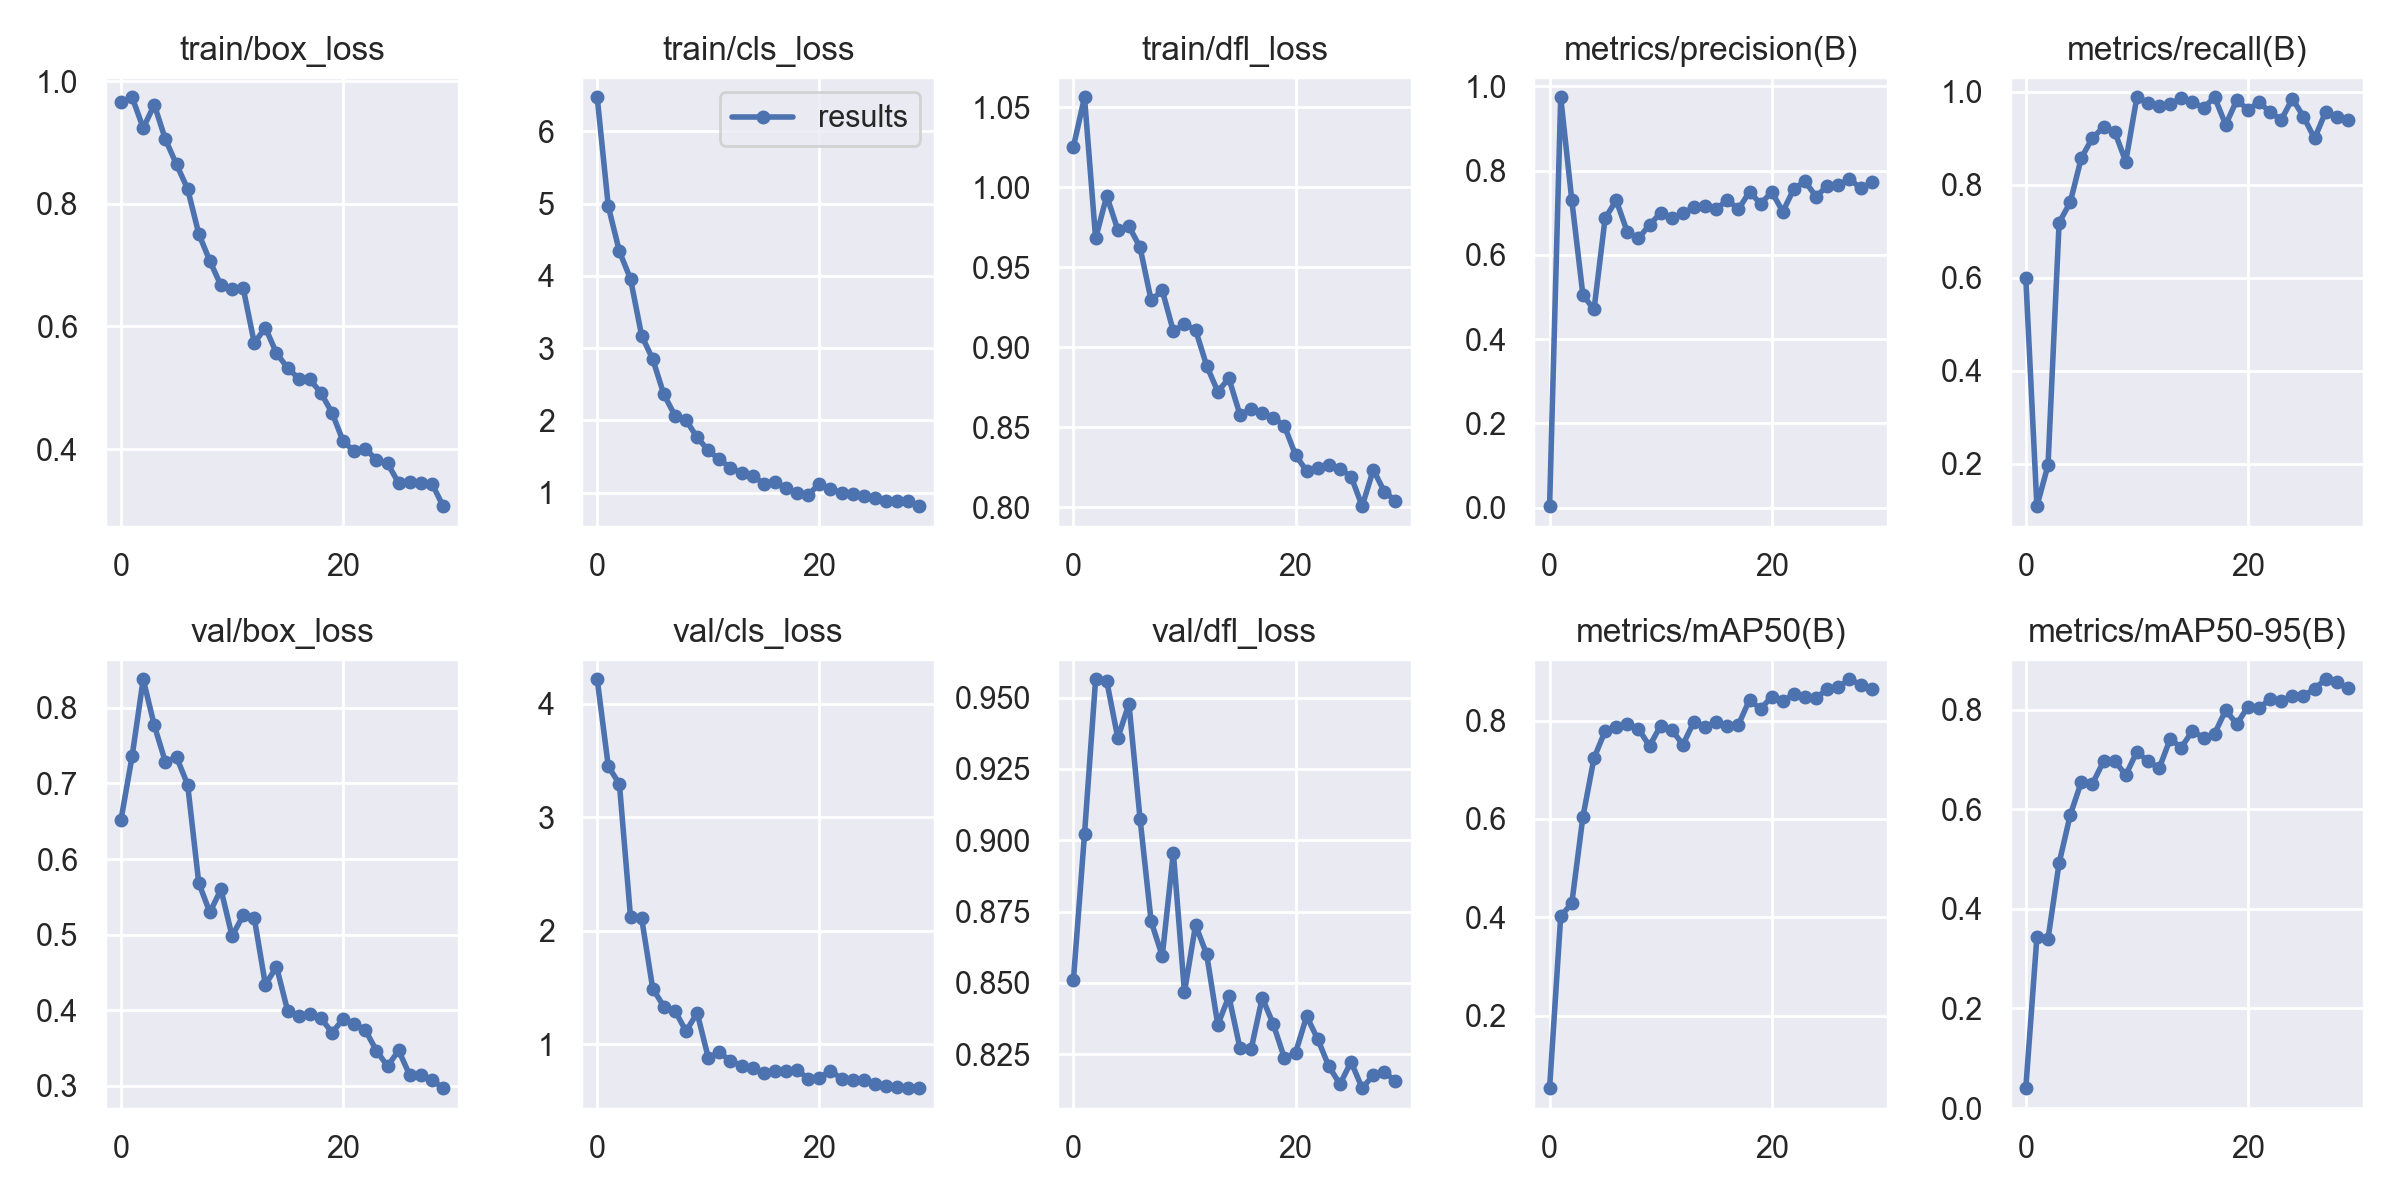

Source data for this figure (header and first rows):
epoch, train/box_loss, train/cls_loss, train/dfl_loss, metrics/precision(B), metrics/recall(B), metrics/mAP50(B), metrics/mAP50-95(B), val/box_loss, val/cls_loss, val/dfl_loss, lr/pg0, lr/pg1, lr/pg2
0, 0.9665, 6.471, 1.025, 0.00383, 0.5999, 0.05263, 0.03998, 0.6519, 4.214, 0.8509, 0.07075, 0.00325, 0.00325
1, 0.9738, 4.961, 1.056, 0.9741, 0.1085, 0.4016, 0.3432, 0.7358, 3.447, 0.9021, 0.04053, 0.006366, 0.006366
2, 0.9236, 4.337, 0.9681, 0.7296, 0.1966, 0.4288, 0.3398, 0.8378, 3.291, 0.9564, 0.0101, 0.009262, 0.009262
3, 0.9615, 3.957, 0.9946, 0.5048, 0.7188, 0.6042, 0.4919, 0.7767, 2.119, 0.9558, 0.00901, 0.00901, 0.00901
4, 0.905, 3.172, 0.9735, 0.4705, 0.7626, 0.7237, 0.5882, 0.7283, 2.109, 0.9358, 0.00901, 0.00901, 0.00901
5, 0.8641, 2.847, 0.9757, 0.6872, 0.8582, 0.7786, 0.6548, 0.7349, 1.49, 0.9478, 0.00868, 0.00868, 0.00868
6, 0.8242, 2.359, 0.9626, 0.7294, 0.901, 0.7875, 0.6509, 0.6985, 1.331, 0.9076, 0.00835, 0.00835, 0.00835
7, 0.7513, 2.066, 0.9294, 0.6543, 0.9244, 0.7928, 0.6962, 0.5686, 1.295, 0.8716, 0.00802, 0.00802, 0.00802
8, 0.7067, 2.002, 0.9356, 0.6391, 0.9147, 0.7832, 0.6974, 0.5294, 1.113, 0.8594, 0.00769, 0.00769, 0.00769
9, 0.6668, 1.763, 0.9101, 0.6716, 0.8502, 0.748, 0.6684, 0.5599, 1.275, 0.8956, 0.00736, 0.00736, 0.00736
10, 0.6608, 1.583, 0.9144, 0.6995, 0.9886, 0.7898, 0.7153, 0.498, 0.8806, 0.8467, 0.00703, 0.00703, 0.00703
11, 0.6625, 1.458, 0.911, 0.6865, 0.9773, 0.7811, 0.6966, 0.5257, 0.9277, 0.8703, 0.0067, 0.0067, 0.0067
12, 0.573, 1.345, 0.8886, 0.6984, 0.9708, 0.7508, 0.6817, 0.522, 0.8506, 0.86, 0.00637, 0.00637, 0.00637
13, 0.5979, 1.275, 0.8724, 0.7138, 0.9737, 0.7976, 0.7409, 0.4337, 0.8095, 0.8353, 0.00604, 0.00604, 0.00604
14, 0.5563, 1.23, 0.8806, 0.7158, 0.987, 0.7864, 0.7237, 0.4577, 0.7919, 0.8453, 0.00571, 0.00571, 0.00571
15, 0.5325, 1.125, 0.8579, 0.7081, 0.9785, 0.797, 0.7573, 0.3995, 0.7467, 0.827, 0.00538, 0.00538, 0.00538
16, 0.515, 1.144, 0.8616, 0.7312, 0.9659, 0.7885, 0.7432, 0.3921, 0.7652, 0.8267, 0.00505, 0.00505, 0.00505
17, 0.5136, 1.06, 0.8592, 0.7081, 0.9886, 0.7916, 0.7516, 0.3951, 0.7643, 0.8448, 0.00472, 0.00472, 0.00472
18, 0.4917, 0.9984, 0.8562, 0.7502, 0.9294, 0.8421, 0.799, 0.3897, 0.7699, 0.8355, 0.00439, 0.00439, 0.00439
19, 0.4592, 0.9675, 0.8508, 0.721, 0.9827, 0.8235, 0.7705, 0.3703, 0.6962, 0.8236, 0.00406, 0.00406, 0.00406
20, 0.4128, 1.122, 0.8328, 0.7497, 0.9618, 0.8487, 0.8061, 0.3883, 0.7056, 0.8254, 0.00373, 0.00373, 0.00373
21, 0.3964, 1.048, 0.8227, 0.7027, 0.9782, 0.8394, 0.8032, 0.3824, 0.763, 0.8383, 0.0034, 0.0034, 0.0034
22, 0.4007, 0.996, 0.8246, 0.7573, 0.9565, 0.8537, 0.8209, 0.3737, 0.697, 0.8303, 0.00307, 0.00307, 0.00307
23, 0.3822, 0.9806, 0.8266, 0.7743, 0.9399, 0.8487, 0.817, 0.3466, 0.6881, 0.8207, 0.00274, 0.00274, 0.00274
24, 0.3767, 0.9571, 0.8241, 0.7383, 0.9857, 0.8467, 0.8267, 0.326, 0.6823, 0.8145, 0.00241, 0.00241, 0.00241
25, 0.3444, 0.9215, 0.8193, 0.764, 0.9469, 0.8631, 0.8272, 0.3469, 0.6475, 0.8223, 0.00208, 0.00208, 0.00208
26, 0.3462, 0.8865, 0.8008, 0.7656, 0.9, 0.8681, 0.8419, 0.314, 0.6344, 0.8131, 0.00175, 0.00175, 0.00175
27, 0.3453, 0.8867, 0.8236, 0.7807, 0.9574, 0.8838, 0.8608, 0.3142, 0.6263, 0.8176, 0.00142, 0.00142, 0.00142
28, 0.3437, 0.8829, 0.8098, 0.7582, 0.946, 0.8732, 0.8549, 0.3077, 0.6118, 0.8187, 0.00109, 0.00109, 0.00109
29, 0.3069, 0.8118, 0.8041, 0.7719, 0.9395, 0.865, 0.8429, 0.297, 0.6146, 0.8155, 0.00076, 0.00076, 0.00076
